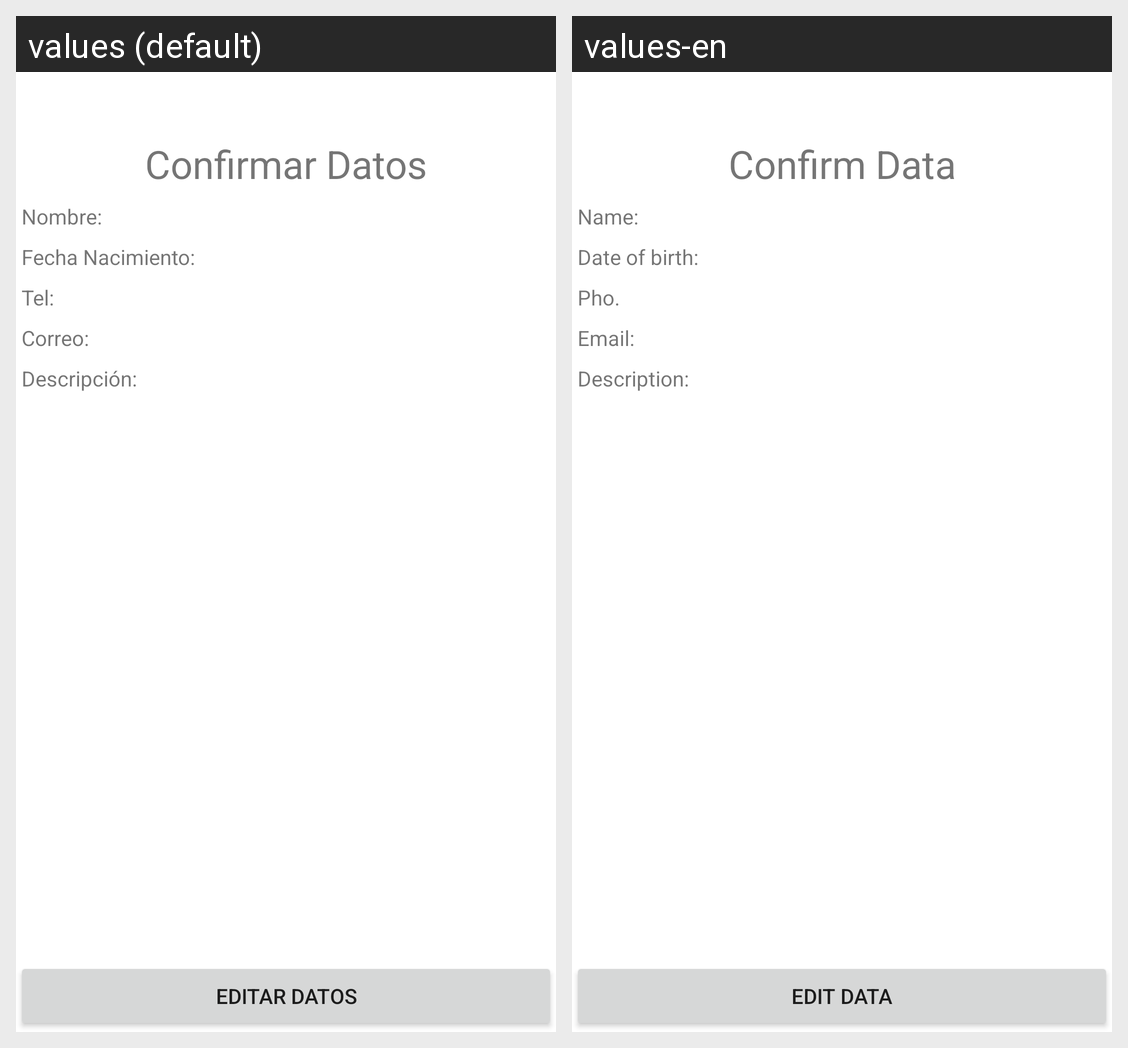

Translations of the strings shown on this Android screen, per locale in the grid:
Android screen res/layout/activity_confirmar_datos.xml rendered under 2 locales, left to right: values (default), values-en. Device: Nexus 5 (rendered at 1080×1920; each locale shown at half size, 540×960, under a caption strip naming it); theme Theme.ActivitiesPEC3.
Strings drawn on this screen, with the default value and each locale's value (text and hints the layout hard-codes, and strings that could not be matched under every locale, appear in the picture but are not listed):

title_ConfirmarDatosActivity
  values: Confirmar Datos
  values-en: Confirm Data

text_nombre
  values: Nombre:
  values-en: Name:

text_fecha
  values: Fecha Nacimiento:
  values-en: Date of birth:

text_telefono
  values: Tel:
  values-en: Pho.

text_email
  values: Correo: 
  values-en: Email: 

text_descripcion
  values: Descripción:
  values-en: Description:

button_editarDatos
  values: Editar Datos
  values-en: Edit Data
